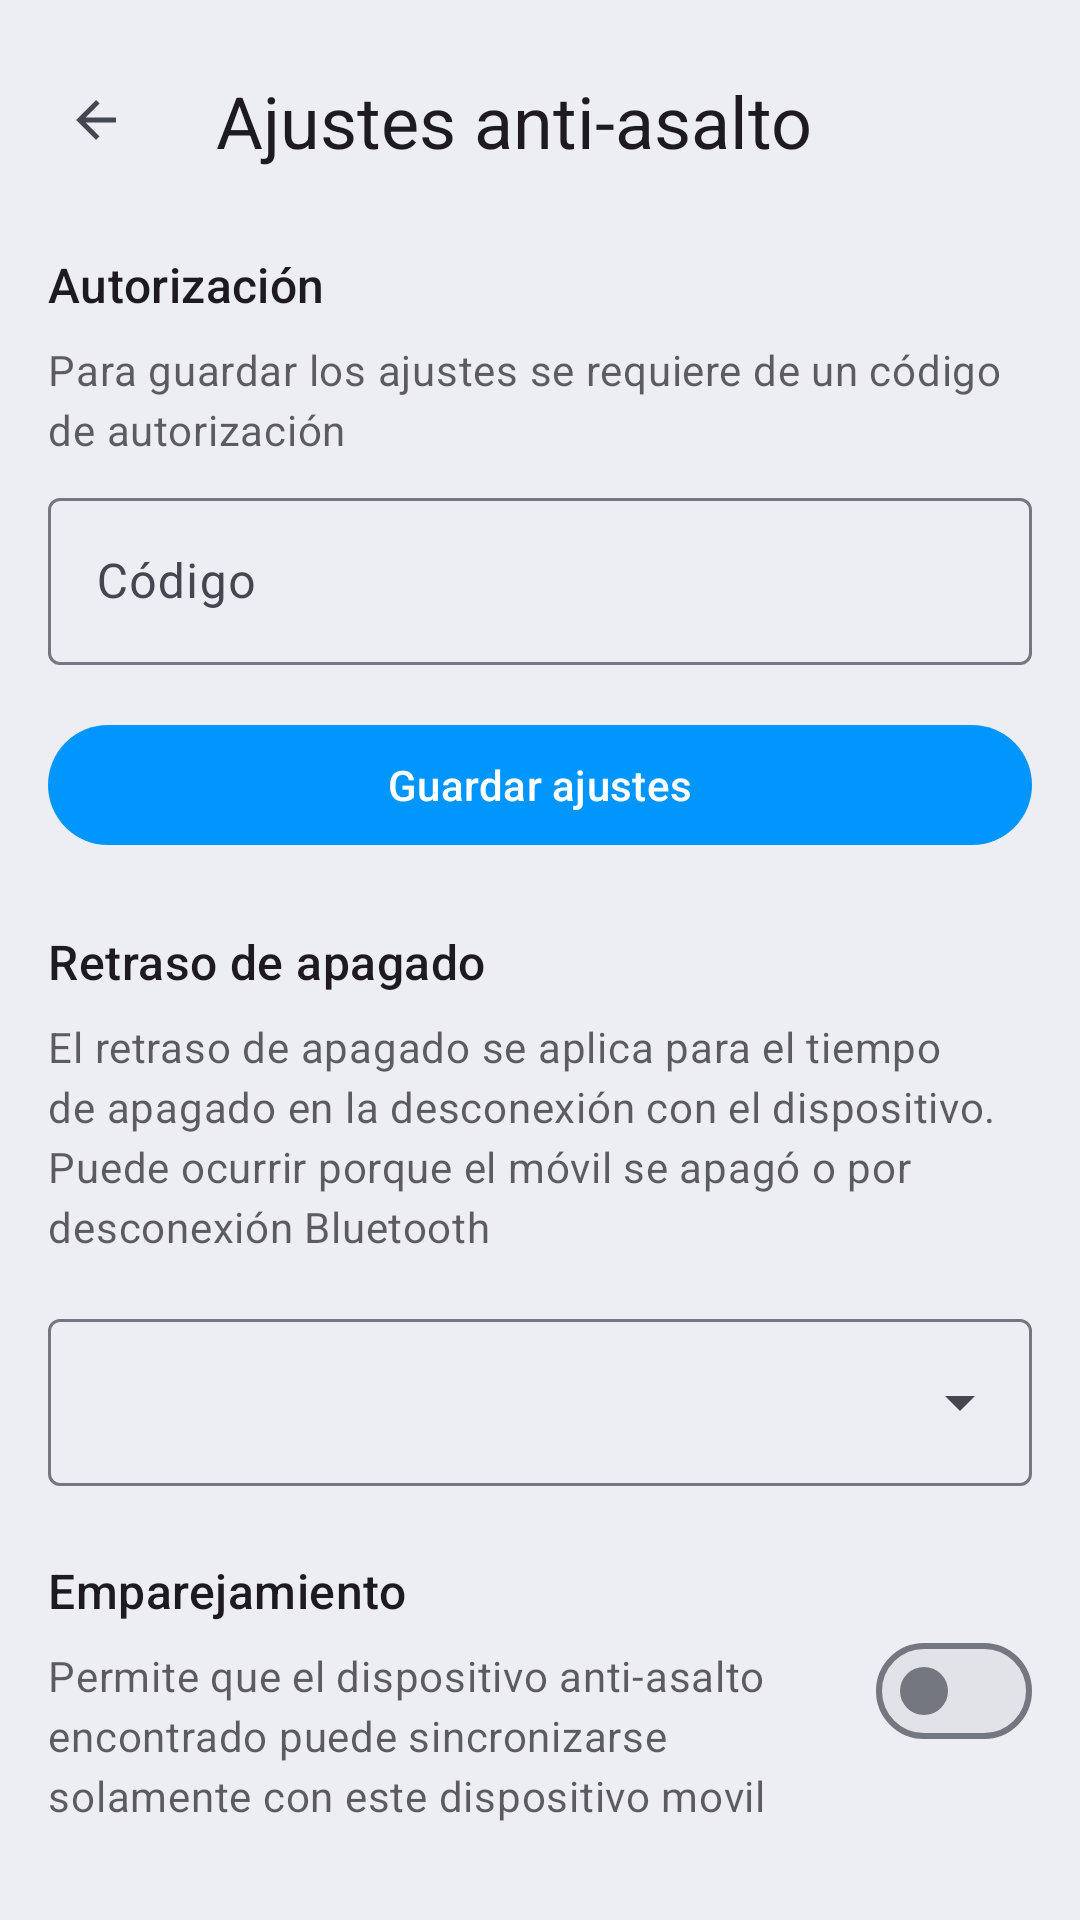

Here is an Android app screen rendered from its layout file. Give the layout XML and the strings, colors and styles it references.
<!-- AndroidManifest.xml: application theme AppTheme -->
<!-- res/layout/activity_settings_second.xml -->
<?xml version="1.0" encoding="utf-8"?>
<ScrollView xmlns:android="http://schemas.android.com/apk/res/android"
    xmlns:app="http://schemas.android.com/apk/res-auto"
    xmlns:tools="http://schemas.android.com/tools"
    android:id="@+id/main"
    android:fitsSystemWindows="true"
    android:background="?attr/colorSurfaceContainer"
    android:layout_width="match_parent"
    android:layout_height="match_parent"
    tools:context=".SettingsSecond">

    <LinearLayout
        android:orientation="vertical"
        android:layout_width="match_parent"
        android:layout_height="wrap_content">

        <androidx.constraintlayout.widget.ConstraintLayout
            android:layout_width="match_parent"
            android:layout_height="80dp">

            <Button
                android:id="@+id/back_button"
                android:layout_width="wrap_content"
                android:layout_height="wrap_content"
                android:layout_marginStart="8dp"
                android:contentDescription="Salir"
                app:icon="@drawable/baseline_arrow_back_24"
                app:iconTint="?attr/colorOnSurfaceVariant"
                style="@style/Widget.Material3.Button.IconButton"
                app:layout_constraintBottom_toBottomOf="parent"
                app:layout_constraintStart_toStartOf="parent"
                app:layout_constraintTop_toTopOf="parent" />

            <LinearLayout
                android:orientation="vertical"
                android:layout_width="0dp"
                android:layout_marginLeft="16dp"
                android:layout_height="wrap_content"
                app:layout_constraintBottom_toBottomOf="parent"
                app:layout_constraintEnd_toEndOf="parent"
                app:layout_constraintStart_toEndOf="@id/back_button"
                app:layout_constraintTop_toTopOf="parent">

                <TextView
                    style="@style/TextAppearance.Material3.HeadlineSmall"
                    android:text="Ajustes anti-asalto"
                    android:layout_width="wrap_content"
                    android:layout_height="wrap_content" />

            </LinearLayout>

        </androidx.constraintlayout.widget.ConstraintLayout>

        <LinearLayout
            android:orientation="vertical"
            android:layout_marginTop="4dp"
            android:layout_marginHorizontal="16dp"
            android:layout_width="match_parent"
            android:layout_height="wrap_content">

            <TextView
                style="@style/TextAppearance.Material3.TitleMedium"
                android:text="Autorización"
                android:layout_marginBottom="8dp"
                android:layout_width="wrap_content"
                android:layout_height="wrap_content" />

            <TextView
                style="@style/TextAppearance.Material3.BodyMedium"
                android:layout_marginBottom="8dp"
                android:layout_width="wrap_content"
                android:layout_height="wrap_content"
                android:alpha="0.7"
                android:text="Para guardar los ajustes se requiere de un código de autorización" />


            <com.google.android.material.textfield.TextInputLayout
                android:id="@+id/auth_input"
                android:layout_width="match_parent"
                android:layout_height="wrap_content"
                android:hint="Código">

                <com.google.android.material.textfield.TextInputEditText
                    android:inputType="numberPassword"
                    android:layout_width="match_parent"
                    android:layout_height="wrap_content"/>

            </com.google.android.material.textfield.TextInputLayout>

            <Button
                android:id="@+id/auth_button"
                android:layout_marginTop="16dp"
                android:text="Guardar ajustes"
                android:layout_width="match_parent"
                android:layout_height="wrap_content"/>

        </LinearLayout>

        <LinearLayout
            android:orientation="vertical"
            android:layout_marginTop="24dp"
            android:layout_marginHorizontal="16dp"
            android:layout_width="match_parent"
            android:layout_height="wrap_content">

            <TextView
                style="@style/TextAppearance.Material3.TitleMedium"
                android:text="Retraso de apagado"
                android:layout_marginBottom="8dp"
                android:layout_width="wrap_content"
                android:layout_height="wrap_content" />

            <TextView
                style="@style/TextAppearance.Material3.BodyMedium"
                android:alpha="0.7"
                android:text="El retraso de apagado se aplica para el tiempo de apagado en la desconexión con el dispositivo. Puede ocurrir porque el móvil se apagó o por desconexión Bluetooth"
                android:layout_width="wrap_content"
                android:layout_height="wrap_content" />


            <com.google.android.material.textfield.TextInputLayout
                android:layout_marginTop="16dp"
                android:layout_width="match_parent"
                android:layout_height="wrap_content"
                style="@style/Widget.Material3.TextInputLayout.OutlinedBox.ExposedDropdownMenu">

                <AutoCompleteTextView
                    android:contentDescription="Valor de retraso"
                    android:id="@+id/delay_input"
                    android:layout_width="match_parent"
                    android:layout_height="wrap_content"
                    android:inputType="none"
                    app:simpleItems="@array/delayValues"
                    tools:ignore="LabelFor" />

            </com.google.android.material.textfield.TextInputLayout>

        </LinearLayout>

        <androidx.constraintlayout.widget.ConstraintLayout
            android:layout_width="match_parent"
            android:layout_height="wrap_content"
            android:layout_marginHorizontal="16dp"
            android:layout_marginTop="24dp">

            <LinearLayout
                android:layout_width="0dp"
                android:layout_height="wrap_content"
                android:layout_marginEnd="16dp"
                android:orientation="vertical"
                app:layout_constraintEnd_toStartOf="@+id/pairing_switch"
                app:layout_constraintStart_toStartOf="parent"
                app:layout_constraintTop_toTopOf="parent">

                <TextView
                    style="@style/TextAppearance.Material3.TitleMedium"
                    android:layout_width="wrap_content"
                    android:layout_height="wrap_content"
                    android:layout_marginBottom="8dp"
                    android:text="Emparejamiento" />

                <TextView
                    style="@style/TextAppearance.Material3.BodyMedium"
                    android:layout_width="wrap_content"
                    android:layout_height="wrap_content"
                    android:alpha="0.7"
                    android:text="Permite que el dispositivo anti-asalto encontrado puede sincronizarse solamente con este dispositivo movil" />

            </LinearLayout>

            <com.google.android.material.materialswitch.MaterialSwitch
                android:id="@+id/pairing_switch"
                android:layout_width="wrap_content"
                android:layout_height="wrap_content"
                android:textAllCaps="false"
                app:layout_constraintBottom_toBottomOf="parent"
                app:layout_constraintEnd_toEndOf="parent"
                app:layout_constraintTop_toTopOf="parent" />

        </androidx.constraintlayout.widget.ConstraintLayout>
    </LinearLayout>

</ScrollView>
<!-- resources referenced by this layout -->
<resources>
  <array name="delayValues">
          <item>5 segundos</item>
          <item>10 segundos</item>
          <item>30 segundos</item>
          <item>1 minuto</item>
          <item>30 minutos</item>
          <item>1 hora</item>
          <item>2 horas</item>
      </array>
  <!-- drawable baseline_arrow_back_24 (drawable) -->
  <vector xmlns:android="http://schemas.android.com/apk/res/android"
      android:autoMirrored="true" android:height="24dp"
      android:tint="#000000" android:viewportHeight="24"
      android:viewportWidth="24" android:width="24dp">
        
      <path android:fillColor="@android:color/white"
          android:pathData="M20,11H7.83l5.59,-5.59L12,4l-8,8 8,8 1.41,-1.41L7.83,13H20v-2z"/>
      
  </vector>
  <color name="md_theme_primary">#0196fe</color>
  <color name="md_theme_onPrimary">#FFFFFF</color>
  <color name="md_theme_primaryContainer">#D7E3FF</color>
  <color name="md_theme_onPrimaryContainer">#001B3E</color>
  <color name="md_theme_secondary">#565E71</color>
  <color name="md_theme_onSecondary">#FFFFFF</color>
  <color name="md_theme_secondaryContainer">#DAE2F9</color>
  <color name="md_theme_onSecondaryContainer">#131C2B</color>
  <color name="md_theme_tertiary">#705575</color>
  <color name="md_theme_onTertiary">#FFFFFF</color>
  <color name="md_theme_tertiaryContainer">#FAD8FD</color>
  <color name="md_theme_onTertiaryContainer">#28132E</color>
  <color name="md_theme_error">#BA1A1A</color>
  <color name="md_theme_onError">#FFFFFF</color>
  <color name="md_theme_errorContainer">#FFDAD6</color>
  <color name="md_theme_onErrorContainer">#410002</color>
  <color name="md_theme_background">#f3f3fa</color>
  <color name="md_theme_onBackground">#191C20</color>
  <color name="md_theme_surface">#ffffff</color>
  <color name="md_theme_onSurface">#191C20</color>
  <color name="md_theme_surfaceVariant">#E0E2EC</color>
  <color name="md_theme_onSurfaceVariant">#44474E</color>
  <color name="md_theme_outline">#74777F</color>
  <color name="md_theme_outlineVariant">#C4C6D0</color>
  <color name="md_theme_inverseSurface">#2E3036</color>
  <color name="md_theme_inverseOnSurface">#F0F0F7</color>
  <color name="md_theme_inversePrimary">#AAC7FF</color>
  <color name="md_theme_primaryFixed">#D7E3FF</color>
  <color name="md_theme_onPrimaryFixed">#001B3E</color>
  <color name="md_theme_primaryFixedDim">#AAC7FF</color>
  <color name="md_theme_onPrimaryFixedVariant">#284777</color>
  <color name="md_theme_secondaryFixed">#DAE2F9</color>
  <color name="md_theme_onSecondaryFixed">#131C2B</color>
  <color name="md_theme_secondaryFixedDim">#BEC6DC</color>
  <color name="md_theme_onSecondaryFixedVariant">#3E4759</color>
  <color name="md_theme_tertiaryFixed">#FAD8FD</color>
  <color name="md_theme_onTertiaryFixed">#28132E</color>
  <color name="md_theme_tertiaryFixedDim">#DDBCE0</color>
  <color name="md_theme_onTertiaryFixedVariant">#573E5C</color>
  <color name="md_theme_surfaceDim">#D9D9E0</color>
  <color name="md_theme_surfaceBright">#F9F9FF</color>
  <color name="md_theme_surfaceContainerLowest">#FFFFFF</color>
  <color name="md_theme_surfaceContainerLow">#F3F3FA</color>
  <color name="md_theme_surfaceContainer">#EDEDF4</color>
  <color name="md_theme_surfaceContainerHigh">#E7E8EE</color>
  <color name="md_theme_surfaceContainerHighest">#E2E2E9</color>
</resources>
